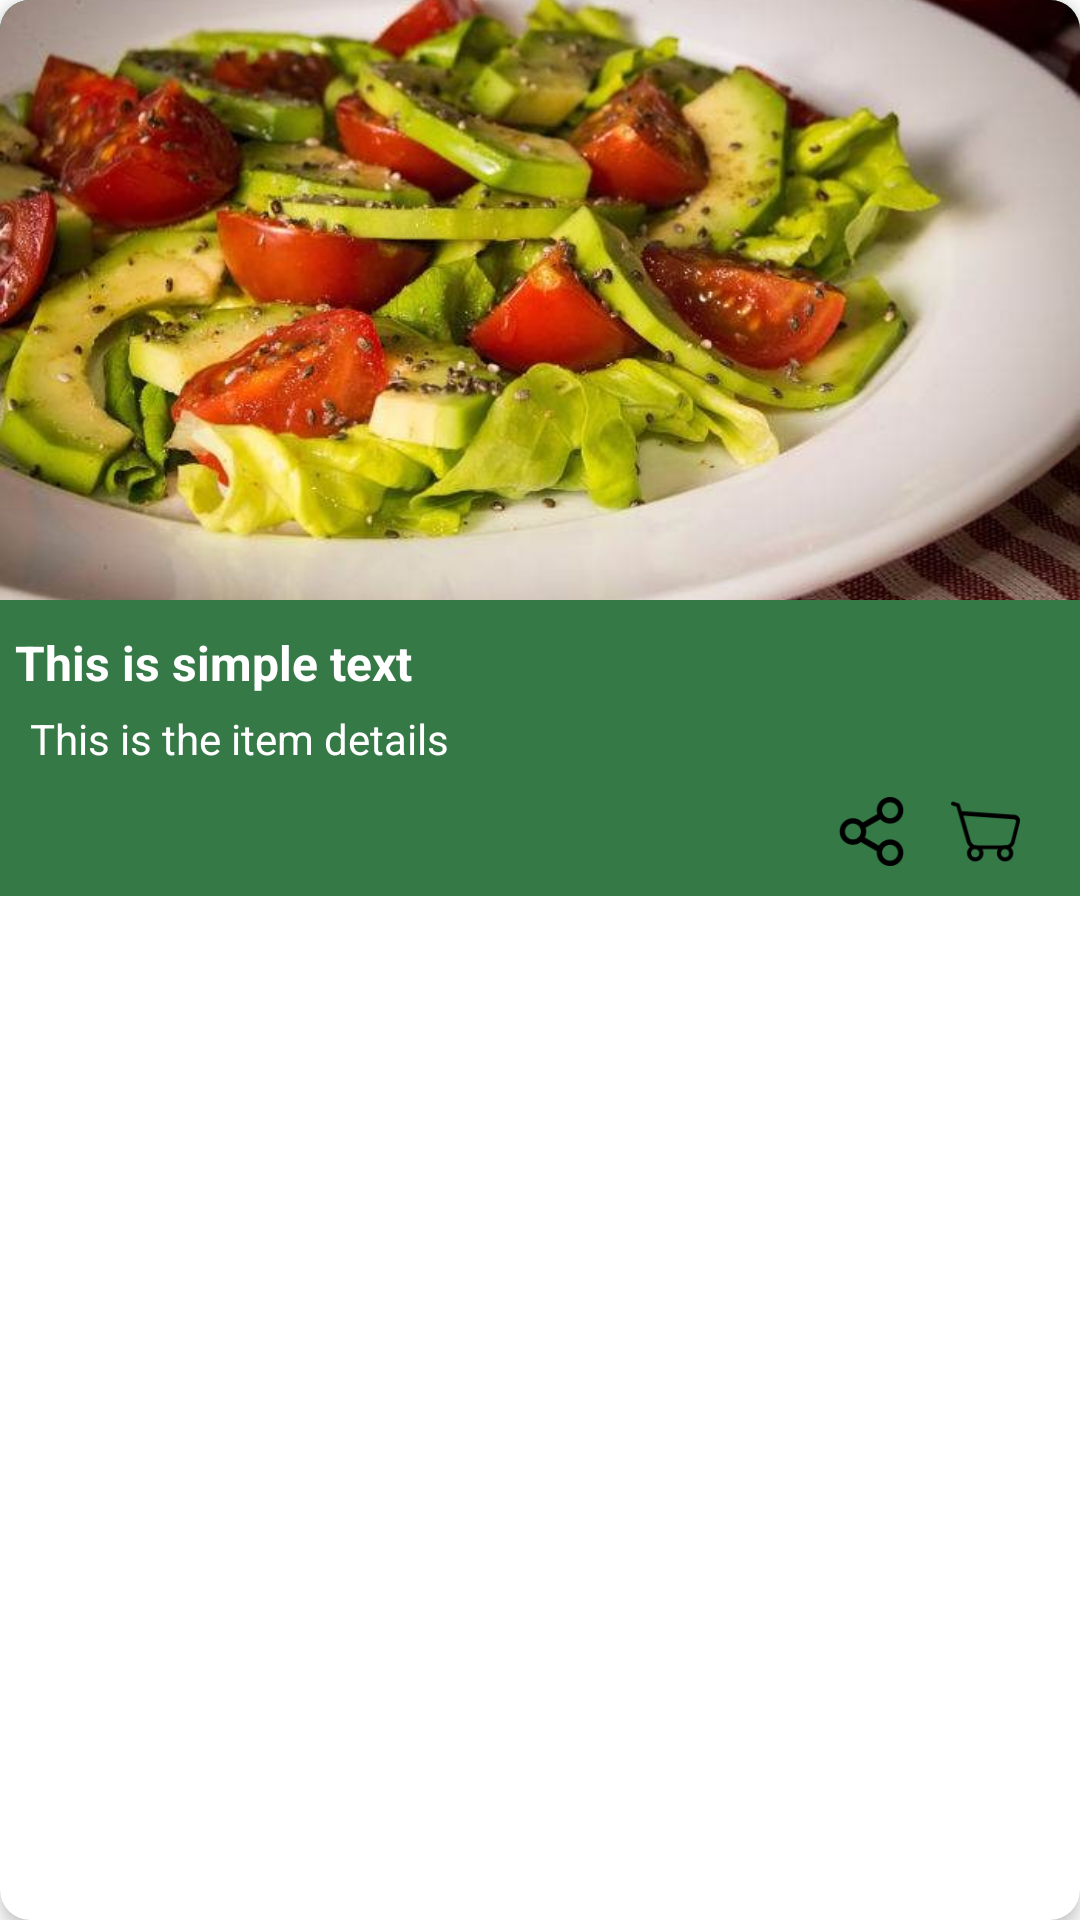

Android layout source for this screen:
<!-- AndroidManifest.xml: application theme Theme.YerbaBuena -->
<!-- res/layout/card_promociones.xml -->
<?xml version="1.0" encoding="utf-8"?>
<androidx.cardview.widget.CardView xmlns:android="http://schemas.android.com/apk/res/android"
    xmlns:app="http://schemas.android.com/apk/res-auto"
    android:id="@+id/card_prom"
    android:layout_width="match_parent"
    android:layout_height="wrap_content"
    app:cardCornerRadius="10dp"
    app:cardElevation="3dp"
    android:layout_margin="15dp"
    android:foreground="@drawable/effect"
    android:clickable="true"
    >
    <LinearLayout
        android:layout_width="match_parent"
        android:layout_height="wrap_content"
        android:orientation="vertical"
        android:background="@color/green"

        >

    <ImageView
        android:id="@+id/itemImage"
        android:layout_width="match_parent"
        android:layout_height="200dp"
        android:src="@drawable/itemensalda"
        android:scaleType="centerCrop"
        />
    <TextView
        android:id="@+id/itemTitle"
        android:layout_width="match_parent"
        android:layout_height="wrap_content"
        android:text="This is simple text"
        android:textColor="@color/white"
        android:textStyle="bold"
        android:textSize="16sp"
        android:layout_marginTop="10dp"
        android:layout_marginStart="5dp"
        android:layout_marginEnd="10dp"
        />
        <TextView
            android:id="@+id/itemDetail"
            android:layout_width="match_parent"
            android:textStyle="normal"
            android:textSize="14sp"
            android:layout_height="wrap_content"
            android:text="This is the item details"
            android:textColor="@color/white"
            android:layout_marginStart="10dp"
            android:layout_marginEnd="10dp"
            android:layout_marginBottom="10dp"
            android:layout_marginTop="5dp"

            />
        <LinearLayout
            android:layout_width="match_parent"
            android:layout_height="wrap_content"
            android:orientation="horizontal"
            android:gravity="end">
        <ImageView
            android:foreground="?selectableItemBackground"
            android:src="@drawable/share"
            android:id="@+id/share"
            android:layout_width="23dp"
            android:layout_height="23dp"
            android:layout_marginStart="300dp"
            android:layout_marginTop="0dp"
            android:layout_marginBottom="10dp"
            android:layout_marginEnd="5dp"
            android:clickable="true"
            android:contentDescription="@string/menu" />

        <ImageView
            android:src="@drawable/shoppingcart"
            android:id="@+id/shopping"
            android:layout_width="23dp"
            android:layout_height="23dp"
            android:layout_marginStart="10dp"
            android:layout_marginTop="0dp"
            android:layout_marginEnd="20dp"
            android:clickable="true"
            android:foreground="?selectableItemBackground" />

        </LinearLayout>
    </LinearLayout>

</androidx.cardview.widget.CardView>
<!-- resources referenced by this layout -->
<resources>
  <color name="green">#357947</color>
  <color name="white">#FFFFFFFF</color>
  <!-- drawable effect (drawable) -->
  <?xml version="1.0" encoding="utf-8"?>
  <selector xmlns:tools="http://schemas.android.com/tools" xmlns:android="http://schemas.android.com/apk/res/android">
      <item android:state_pressed="true" >
          <shape>
      <solid android:color="#40AAAAAA"></solid>
          </shape>
      </item>
  </selector>
  <!-- drawable itemensalda: jpg bitmap (drawable, 69810 bytes) -->
  <!-- drawable share: png bitmap (drawable, 1627 bytes) -->
  <!-- drawable shoppingcart: png bitmap (drawable, 1612 bytes) -->
  <string name="menu">Menú</string>
  <style name="Theme.YerbaBuena" parent="Theme.MaterialComponents.Light.NoActionBar">
          
          <item name="colorPrimary">@color/purple_500</item>
          <item name="colorPrimaryVariant">@color/purple_700</item>
          <item name="colorOnPrimary">@color/white</item>
          
          <item name="colorSecondary">@color/teal_200</item>
          <item name="colorSecondaryVariant">@color/teal_700</item>
          <item name="colorOnSecondary">@color/black</item>
          
          <item name="android:statusBarColor" tools:targetApi="l">@color/principal</item>
          
          <item name="android:navigationBarColor" tools:targetApi="l">@color/principal</item>
          
      </style>
  <color name="purple_500">#FF6200EE</color>
  <color name="purple_700">#FF3700B3</color>
  <color name="teal_200">#FF03DAC5</color>
  <color name="teal_700">#FF018786</color>
  <color name="black">#FF000000</color>
  <color name="principal">#2e325c</color>
</resources>
